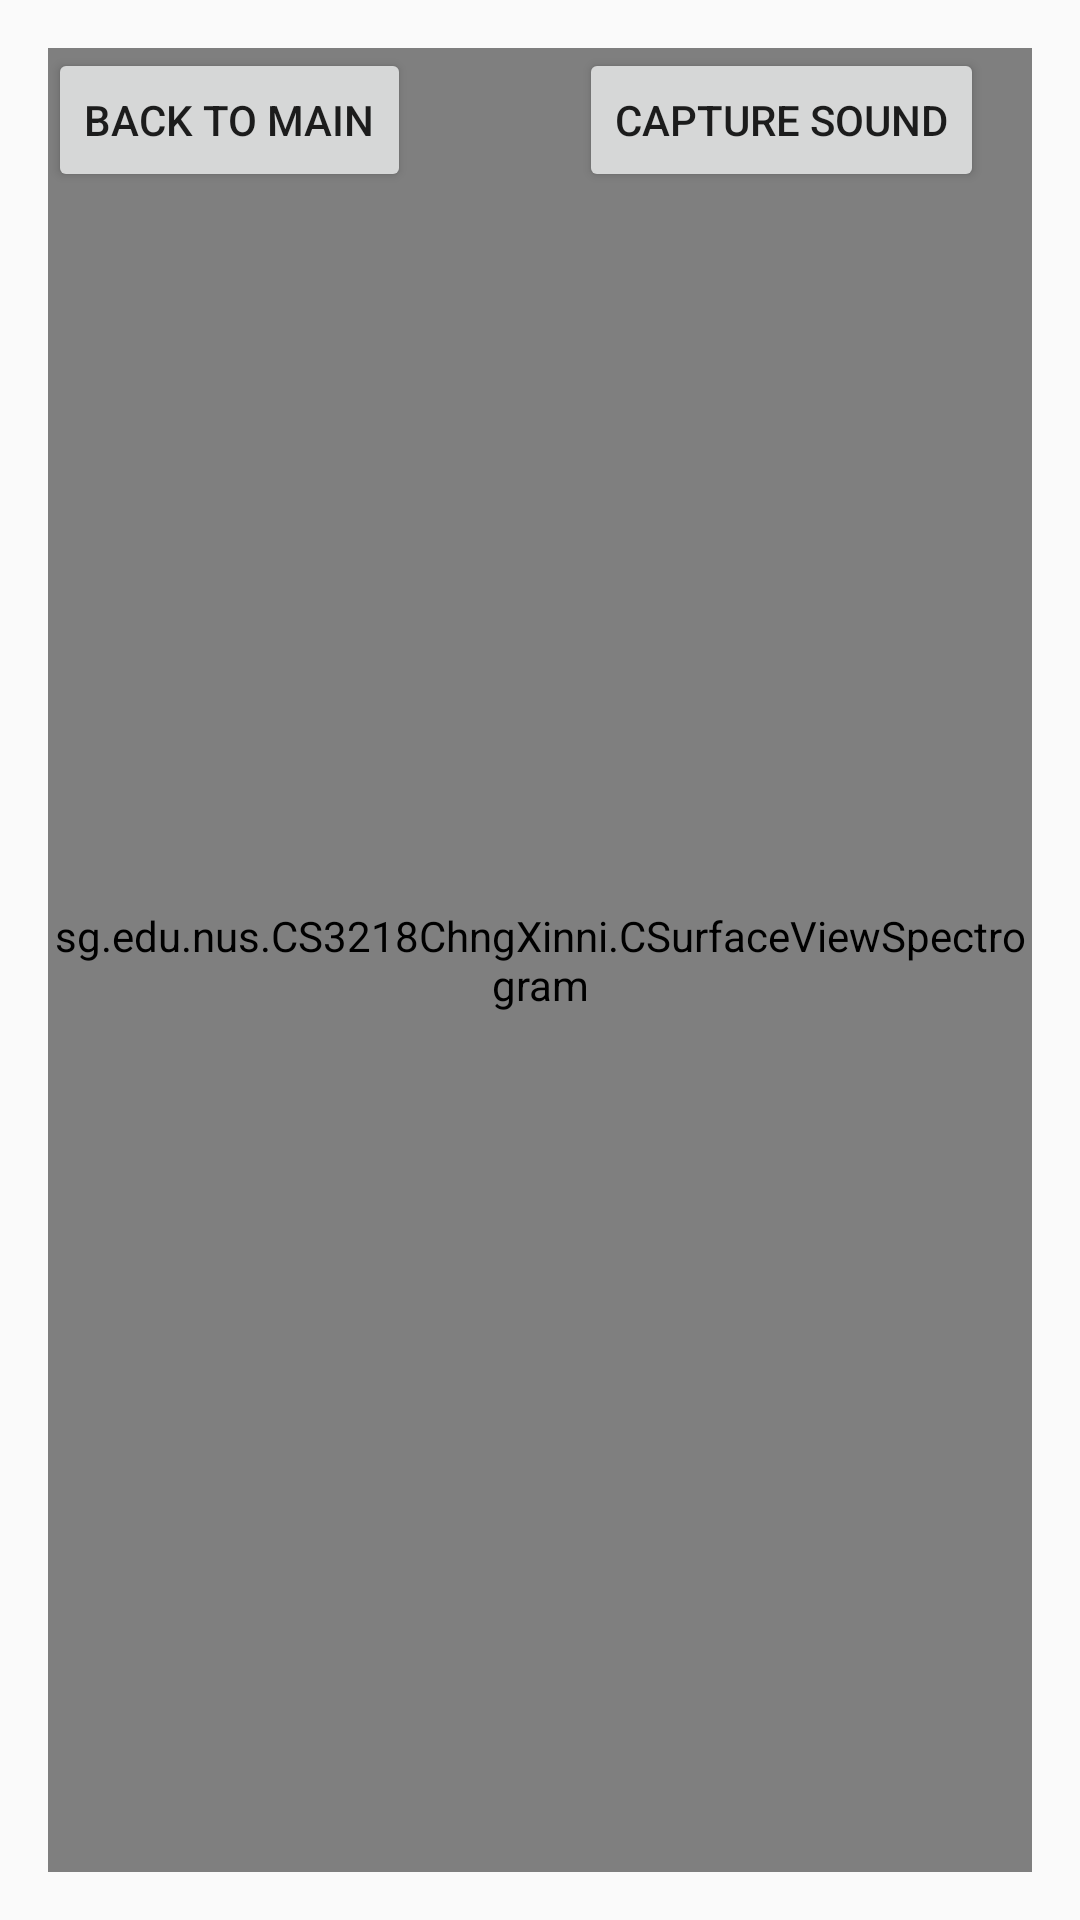

Write the Android layout XML for this screen, with the resource values it uses.
<!-- AndroidManifest.xml: application theme AppTheme -->
<!-- res/layout/activity_spectrogram.xml -->
<?xml version="1.0" encoding="utf-8"?>
<RelativeLayout xmlns:android="http://schemas.android.com/apk/res/android"
        xmlns:tools="http://schemas.android.com/tools"
        android:layout_width="match_parent"
        android:layout_height="match_parent"
        android:paddingBottom="@dimen/activity_vertical_margin"
        android:paddingLeft="@dimen/activity_horizontal_margin"
        android:paddingRight="@dimen/activity_horizontal_margin"
        android:paddingTop="@dimen/activity_vertical_margin"
        tools:context=".MainActivity" >

    <sg.edu.nus.CS3218ChngXinni.CSurfaceViewSpectrogram
        android:id="@+id/surfaceView"
        android:layout_width="wrap_content"
        android:layout_height="wrap_content"
        android:layout_alignParentBottom="true"
        android:layout_alignParentLeft="true"
        android:layout_alignParentTop="true"
        android:soundEffectsEnabled="true" />

    <Button
        android:id="@+id/btn_CaptureSoundSpectrogram"
        android:layout_width="wrap_content"
        android:layout_height="wrap_content"
        android:layout_alignParentRight="true"
        android:layout_alignParentTop="true"
        android:layout_marginRight="16dp"
        android:onClick="captureSoundSpectrogram"
        android:text="@string/capture_sound" />

    <Button
        android:id="@+id/btn_backToMain"
        android:layout_width="wrap_content"
        android:layout_height="wrap_content"
        android:layout_alignParentLeft="true"
        android:layout_alignParentTop="true"
        android:layout_marginRight="16dp"
        android:onClick="goToMainActivity"
        android:text="@string/goToMainActivity" />


</RelativeLayout>
<!-- resources referenced by this layout -->
<resources>
  <dimen name="activity_horizontal_margin">16dp</dimen>
  <dimen name="activity_vertical_margin">16dp</dimen>
  <string name="capture_sound">Capture Sound</string>
  <string name="goToMainActivity">Back to Main</string>
  <style name="AppTheme" parent="Theme.AppCompat.Light.DarkActionBar">
          
  
          // Tiled background code
          
      </style>
</resources>
